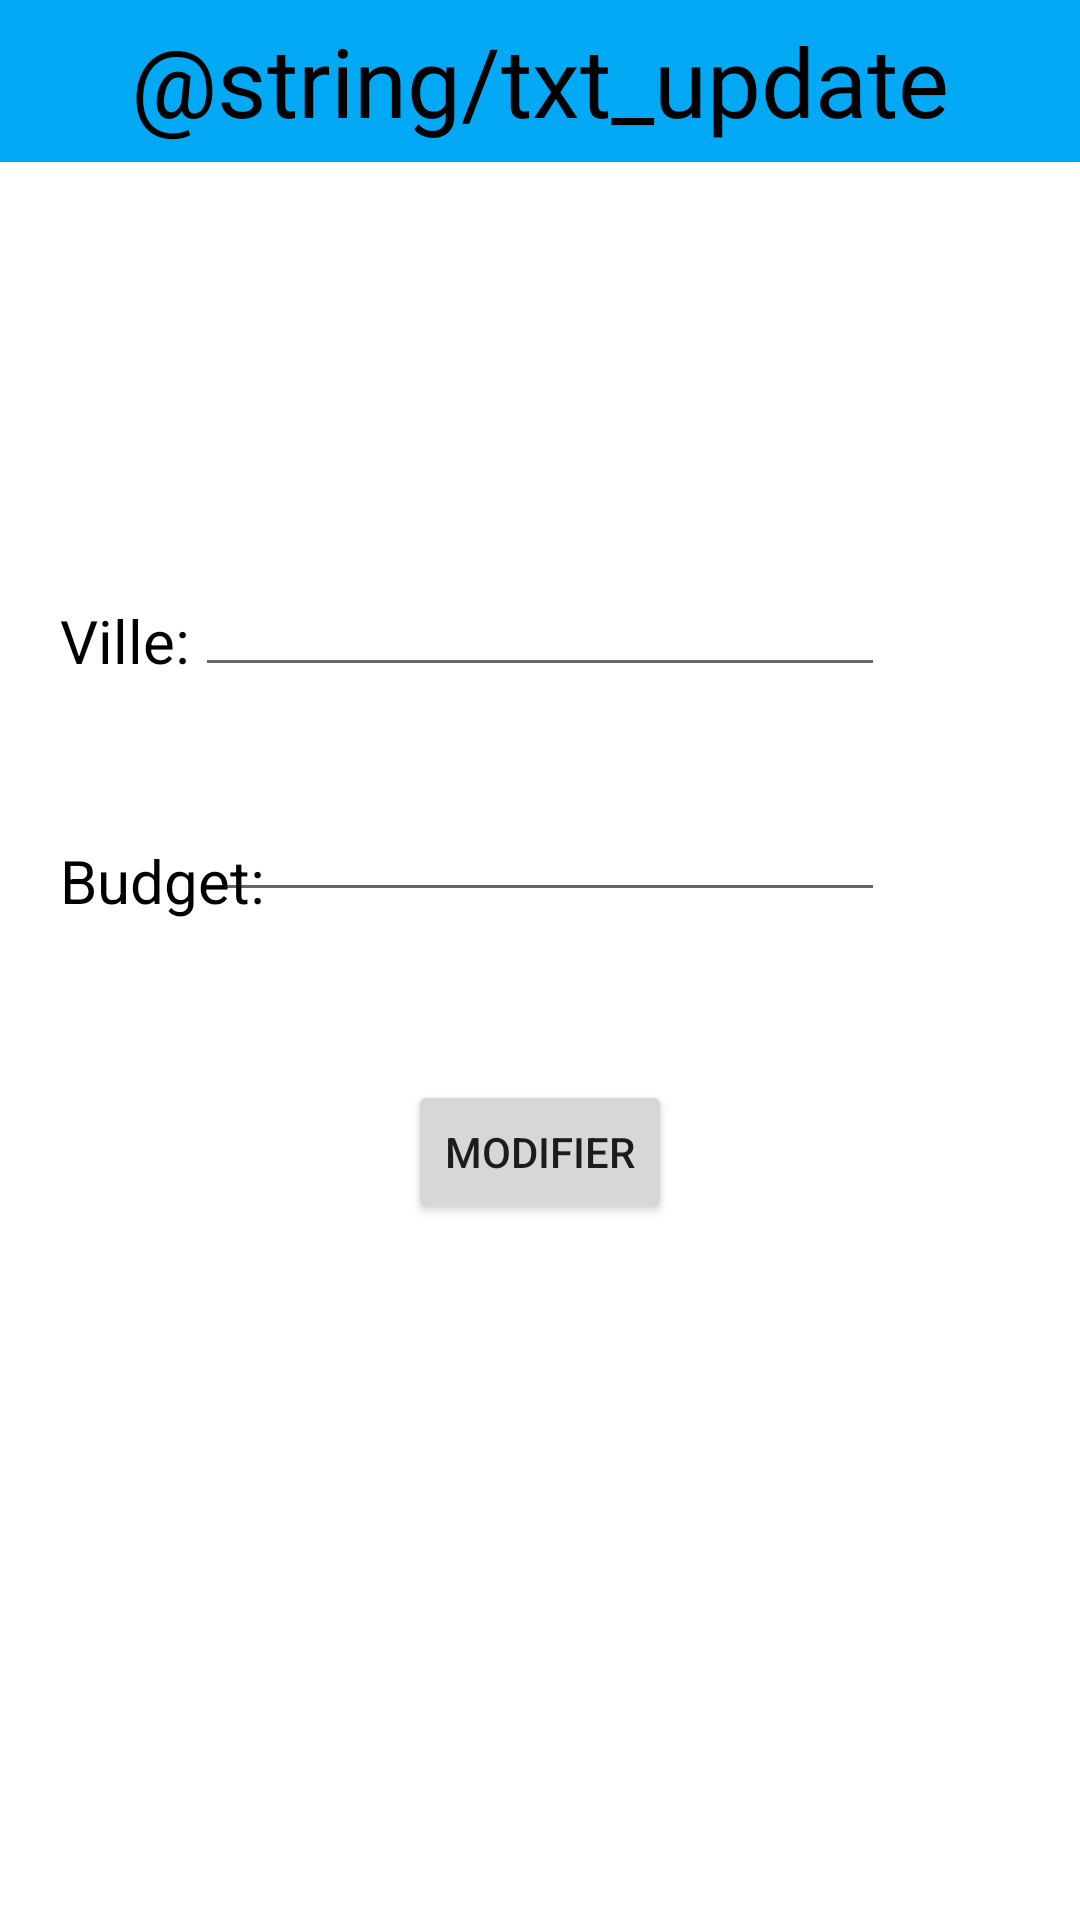

The Android layout XML behind this screen, and the referenced resources:
<!-- AndroidManifest.xml: application theme Theme.Miniprojet3 -->
<!-- res/layout/fragment_update.xml -->
<?xml version="1.0" encoding="utf-8"?>
<FrameLayout xmlns:android="http://schemas.android.com/apk/res/android"
    xmlns:app="http://schemas.android.com/apk/res-auto"
    xmlns:tools="http://schemas.android.com/tools"
    android:layout_width="match_parent"
    android:layout_height="match_parent"
    tools:context=".UpdateFragment">

    <TextView
        android:id="@+id/tvUpdate"
        android:layout_width="match_parent"
        android:layout_height="54dp"
        android:background="#03A9F4"
        android:gravity="center"
        android:text="@string/txt_update"
        android:textColor="@color/black"
        android:textSize="32sp"/>

    <TextView
        android:id="@+id/tvVilleMod"
        android:layout_width="wrap_content"
        android:layout_height="wrap_content"
        android:layout_marginLeft="20dp"
        android:layout_marginTop="200dp"
        android:text="Ville:"
        android:textColor="@color/black"
        android:textSize="20sp" />

    <TextView
        android:id="@+id/tvBudgetMod"
        android:layout_width="wrap_content"
        android:layout_height="wrap_content"
        android:layout_marginLeft="20dp"
        android:layout_marginTop="280dp"
        android:text="Budget:"
        android:textColor="@color/black"
        android:textSize="20sp" />

    <EditText
        android:id="@+id/etVilleMod"
        android:layout_width="230dp"
        android:layout_height="wrap_content"
        android:layout_gravity="center|top"
        android:layout_marginTop="185dp"
        android:ems="10"
        android:inputType="text"
        android:textSize="20sp" />

    <EditText
        android:id="@+id/etBudgetMod"
        android:layout_width="230dp"
        android:layout_height="wrap_content"
        android:layout_gravity="center|top"
        android:layout_marginTop="260dp"
        android:ems="10"
        android:inputType="text"
        android:textSize="20sp" />

    <Button
        android:id="@+id/btnUpdate"
        android:layout_width="wrap_content"
        android:layout_height="wrap_content"
        android:layout_gravity="center|top"
        android:layout_marginTop="360dp"
        android:text="Modifier" />

    <ImageView
        android:id="@+id/imgUpdate"
        android:layout_width="198dp"
        android:layout_height="82dp"
        android:layout_gravity="center|top"
        android:layout_marginTop="80dp"
        android:src="@drawable/ic_update_24" />

</FrameLayout>
<!-- resources referenced by this layout -->
<resources>
  <style name="Theme.Miniprojet3" parent="Theme.MaterialComponents.DayNight.DarkActionBar">
          
          <item name="colorPrimary">@color/purple_500</item>
          <item name="colorPrimaryVariant">@color/purple_700</item>
          <item name="colorOnPrimary">@color/white</item>
          
          <item name="colorSecondary">@color/teal_200</item>
          <item name="colorSecondaryVariant">@color/teal_700</item>
          <item name="colorOnSecondary">@color/black</item>
          
          <item name="android:statusBarColor">?attr/colorPrimaryVariant</item>
          
      </style>
  <!-- not gathered from this repository: default colours our renderer supplied (Android Studio template values) -->
  <color name="purple_500">#FF6200EE</color>
  <color name="purple_700">#FF3700B3</color>
  <color name="teal_200">#FF03DAC5</color>
  <color name="teal_700">#FF018786</color>
  <color name="black">#FF000000</color>
  <color name="white">#FFFFFFFF</color>
</resources>
